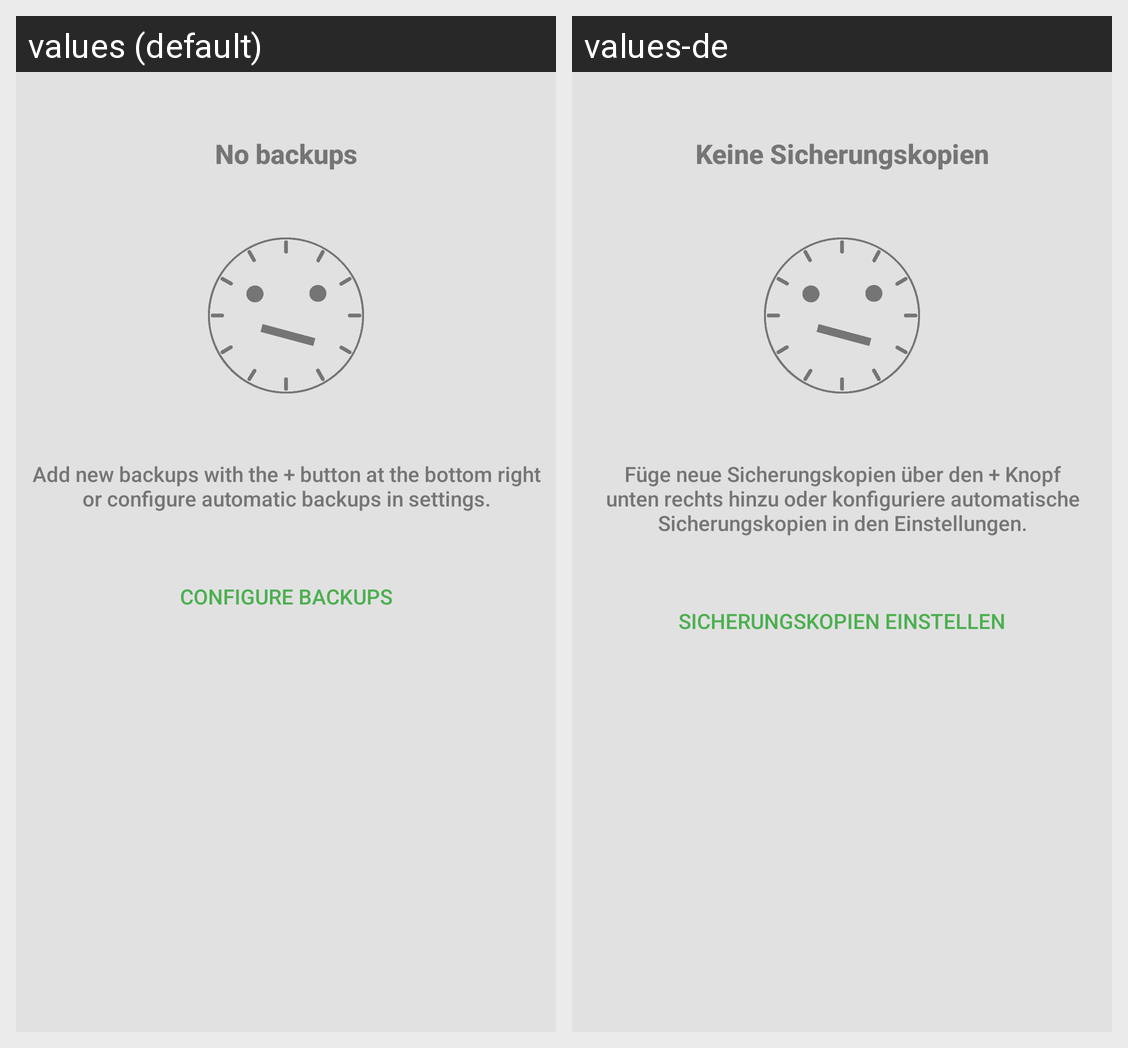

Strings drawn on this Android screen and how each of the app's shown locales translates them:
Android screen res/layout/content_list_backups.xml rendered under 2 locales, left to right: values (default), values-de. Device: Nexus 5 (rendered at 1080×1920; each locale shown at half size, 540×960, under a caption strip naming it); theme AppTheme.
Strings drawn on this screen, with the default value and each locale's value (text and hints the layout hard-codes, and strings that could not be matched under every locale, appear in the picture but are not listed):

activity_manage_backups_emptyview_title
  values: No backups
  values-de: Keine Sicherungskopien

activity_manage_backups_emptyview_text
  values: Add new backups with the + button at the bottom right or configure automatic backups in settings.
  values-de: Füge neue Sicherungskopien über den + Knopf unten rechts hinzu oder konfiguriere automatische Sicherungskopien in den Einstellungen.

activity_manage_backups_emptyview_button_configure_backups
  values: Configure Backups
  values-de: Sicherungskopien einstellen
